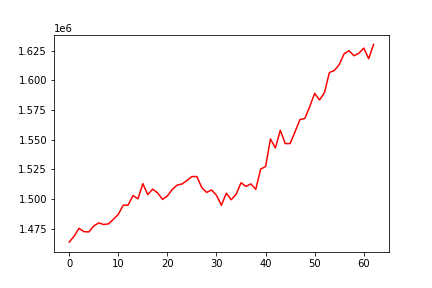

Data behind this chart, as committed beside it:
, 0
0, 1463558
1, 1468522
2, 1475212
3, 1472374
4, 1472167
5, 1477125
6, 1479775
7, 1478420
8, 1478929
9, 1482796
10, 1486974
11, 1494640
12, 1494812
13, 1502853
14, 1500086
15, 1512844
16, 1503640
17, 1508257
18, 1505077
19, 1499621
20, 1502547
21, 1508050
22, 1511678
23, 1512604
24, 1515566
25, 1518873
26, 1518877
27, 1509613
28, 1505507
29, 1507551
30, 1503033
31, 1494665
32, 1504801
33, 1499283
34, 1503866
35, 1513640
36, 1510574
37, 1512656
38, 1508093
39, 1525178
40, 1527256
41, 1550557
42, 1542994
43, 1557935
44, 1546638
45, 1546716
46, 1556659
47, 1566930
48, 1567859
49, 1577997
50, 1589011
51, 1583511
52, 1589709
53, 1606646
54, 1608292
55, 1613347
56, 1622458
57, 1625041
58, 1620773
59, 1622894
... 3 more rows
